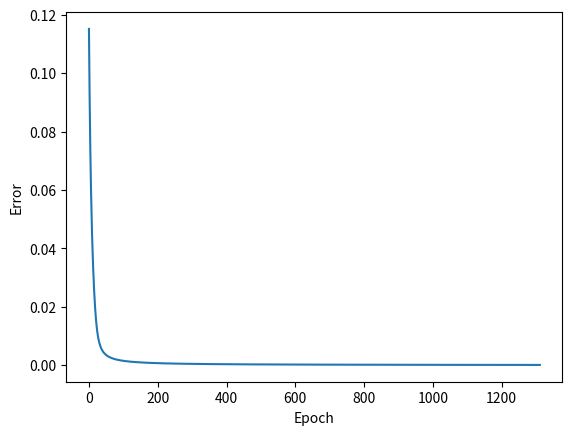

Reproduce this figure in Python.
import random
import math
import matplotlib.pyplot as plt

STEP = 0.5
MIN_ERROR = 1e-4
input_neuron = 8
hidden_neuron = 3
output_neuron = 1
Wij = [[random.uniform(-0.1, 0.1) for _ in range(hidden_neuron)] for _ in range(input_neuron - 1)]
Wjk = [[random.uniform(-0.1, 0.1) for _ in range(hidden_neuron)] for _ in range(output_neuron)]
Tj = [random.uniform(-0.5, 0.5) for _ in range(hidden_neuron)]
Tk = [random.uniform(-0.5, 0.5) for _ in range(output_neuron)]

v1 = [1, 0, 1, 0, 1, 0, 1, 0, 1, 0, 1, 0, 1, 0, 1, 0, 1, 0, 1, 0]
v2 = [1, 1, 0, 0, 1, 1, 0, 0, 1, 1, 0, 0, 1, 1, 0, 0, 1, 1, 0, 0]
v3 = [1, 1, 1, 0, 0, 0, 1, 1, 1, 0, 0, 0, 1, 1, 1, 0, 0, 0, 1, 1]
v4 = [1, 1, 0, 0, 1, 1, 0, 0, 1, 1, 0, 0, 1, 1, 0, 0, 1, 1, 0, 0]
v6 = [1, 1, 1, 1, 1, 1, 1, 1, 0, 0, 0, 0, 0, 0, 0, 0, 0, 0, 0, 0]
v8 = [1, 1, 1, 0, 0, 0, 1, 1, 1, 0, 0, 0, 1, 1, 1, 0, 0, 0, 1, 1]
Vector = [v1, v2, v3, v4, v6, v8]


def sigmoid(S):
    return 1 / (1 + math.exp(-S))


def Sj_HiddenLayer(y):
    Sj = []
    for j in range(hidden_neuron):
        value = 0
        for i in range(input_neuron - 1):
            value += y[i] * Wij[i][j]
        value -= Tj[j]
        Sj.append(sigmoid(value))
    return Sj


def Sk_OutputLayer(Yj):
    Sk = []
    for j in range(output_neuron):
        value = 0
        for i in range(hidden_neuron):
            value += Yj[i] * Wjk[j][i]
        value -= Tk[j]
        Sk.append(sigmoid(value))
    return Sk


def Wjk_change(Yj, Yk, error):
    global Tk
    for j in range(output_neuron):
        for i in range(hidden_neuron):
            Wjk[j][i] -= STEP * error[j] * Yk[j] * (1 - Yk[j]) * Yj[i]
        Tk[j] += error[j] * STEP * Yk[j] * (1 - Yk[j])


def Wij_change(Yj, hiddenLayer_error, y):
    for j in range(hidden_neuron):
        for i in range(input_neuron - 1):
            Wij[i][j] -= STEP * hiddenLayer_error[j] * y[i] * Yj[j] * (1 - Yj[j])
        Tj[j] += STEP * hiddenLayer_error[j] * Yj[j] * (1 - Yj[j])


def main():
    drawing_data = ([], [])
    errors = [0] * output_neuron
    reference = [0] * output_neuron
    hiddenLayer_error = [0] * hidden_neuron
    iteration = 1
    epoch = 0
    error = 1
    while error > MIN_ERROR:
        error = 0
        for N in range(output_neuron):
            reference[N] = 1
            for i in range(iteration):
                y = Vector[N]
                Yj = Sj_HiddenLayer(y)
                Yk = Sk_OutputLayer(Yj)
                for index in range(output_neuron):
                    errors[index] = Yk[index] - reference[index]
                for j in range(hidden_neuron):
                    for k in range(output_neuron):
                        hiddenLayer_error[j] += errors[k] * Yk[k] * (1 - Yk[k]) * Wjk[k][j]
                Wjk_change(Yj, Yk, errors)
                Wij_change(Yj, hiddenLayer_error, y)
                error += errors[N] ** 2
        error /= 2

        drawing_data[0].append(epoch)
        drawing_data[1].append(error)
        epoch += 1

    plt.plot(*drawing_data)
    plt.xlabel("Epoch")
    plt.ylabel("Error")
    plt.show()

    for i in range(len(Vector)):
        input = Vector[i]
        print("Result vector :", i + 1, end=" : ")
        for j in range(len(v1)):
            print(input[j], end='')
        print("\nResult : ", end='')
        hiddenLayer_prev = Sj_HiddenLayer(input)
        Values = Sk_OutputLayer(hiddenLayer_prev)
        print(Values[0])


if __name__ == '__main__':
    main()